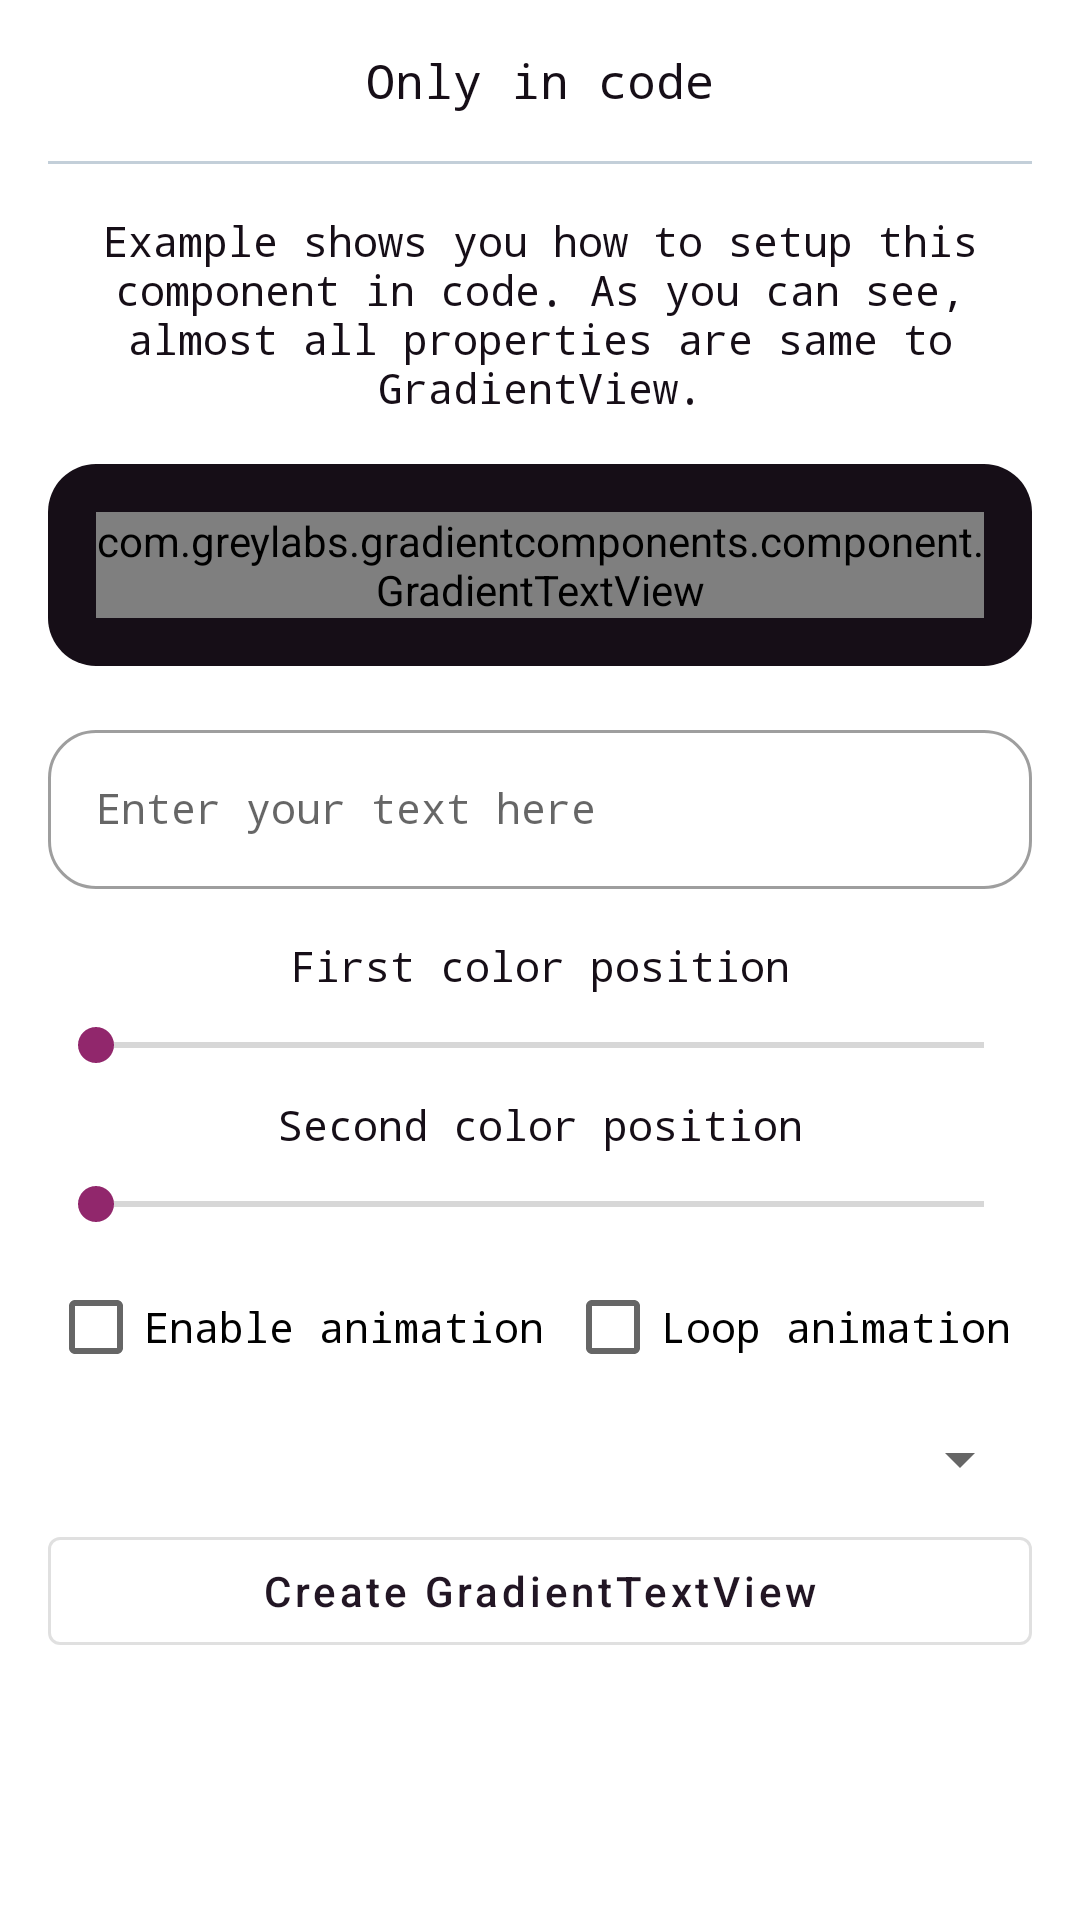

Reconstruct the res/layout file that produces this screen, plus the resources it refers to.
<!-- AndroidManifest.xml: application theme AppTheme -->
<!-- res/layout/fragment_top_ex_gradient_text_program.xml -->
<?xml version="1.0" encoding="utf-8"?>
<android.support.design.widget.CoordinatorLayout
        xmlns:android="http://schemas.android.com/apk/res/android"
        xmlns:app="http://schemas.android.com/apk/res-auto"
        android:id="@+id/root"
        android:layout_width="match_parent"
        android:layout_height="match_parent"
        android:clickable="true"
        android:focusable="true">

    <LinearLayout
            android:layout_width="match_parent"
            android:layout_height="match_parent"
            android:orientation="vertical"
            android:padding="16dp">

        <TextView
                android:layout_width="match_parent"
                android:layout_height="wrap_content"
                android:text="Only in code"
                style="@style/TextView.Primary.Title"/>

        <View
                android:layout_width="match_parent"
                android:layout_height="1dp"
                android:background="@color/colorDivider"
                android:layout_marginTop="16dp"
                android:layout_marginBottom="16dp"/>

        <android.support.v4.widget.NestedScrollView
                android:layout_width="match_parent"
                android:layout_height="wrap_content">

            <LinearLayout
                    android:layout_width="match_parent"
                    android:layout_height="wrap_content"
                    android:orientation="vertical">

                <TextView
                        android:layout_width="match_parent"
                        android:layout_height="wrap_content"
                        style="@style/TextView.Primary.Dark"
                        android:text="@string/ex_gradient_text_code_text"
                        android:layout_marginBottom="16dp"/>

                <LinearLayout
                        android:id="@+id/gradient_text_container"
                        android:layout_width="match_parent"
                        android:layout_height="wrap_content"
                        android:background="@drawable/bg_example_text"
                        android:padding="16dp"
                        android:layout_marginBottom="16dp">

                    <com.greylabs.gradientcomponents.component.GradientTextView
                            android:id="@+id/gradient_text"
                            android:layout_width="match_parent"
                            android:layout_height="wrap_content"
                            app:baseColors="#FFFFFF, #91276C"
                            app:startColorsPositions="0.4, 0.7"
                            android:gravity="center"
                            android:textSize="22sp"
                            android:text="@string/ex_gradient_text_code_title"/>

                </LinearLayout>

                <android.support.design.widget.TextInputLayout
                        style="@style/Widget.MaterialComponents.TextInputLayout.OutlinedBox"
                        app:boxCornerRadiusTopStart="16dp"
                        app:boxCornerRadiusTopEnd="16dp"
                        app:boxCornerRadiusBottomStart="16dp"
                        app:boxCornerRadiusBottomEnd="16dp"
                        android:layout_width="match_parent"
                        android:layout_height="wrap_content"
                        android:hint="@string/ex_gradient_text_code_hint"
                        android:layout_marginBottom="16dp">

                    <android.support.v7.widget.AppCompatEditText
                            android:id="@+id/edit_user_text"
                            android:layout_width="match_parent"
                            android:layout_height="wrap_content"
                            android:textAppearance="@style/TextView.Primary.Dark"
                            android:imeOptions="actionDone"
                            android:singleLine="true"/>

                </android.support.design.widget.TextInputLayout>

                <TextView
                        android:layout_marginBottom="8dp"
                        android:layout_width="match_parent"
                        android:layout_height="wrap_content"
                        android:text="First color position"
                        style="@style/TextView.Primary.Dark"/>

                <SeekBar
                        android:id="@+id/seekbar_first_color_pos"
                        android:layout_marginBottom="8dp"
                        android:layout_width="match_parent"
                        android:layout_height="wrap_content"
                        android:max="100"/>

                <TextView
                        android:layout_marginBottom="8dp"
                        android:layout_width="match_parent"
                        android:layout_height="wrap_content"
                        android:text="Second color position"
                        style="@style/TextView.Primary.Dark"
                />

                <SeekBar
                        android:id="@+id/seekbar_second_color_pos"
                        android:layout_marginBottom="8dp"
                        android:layout_width="match_parent"
                        android:layout_height="wrap_content"
                        android:max="100"/>

                <LinearLayout
                        android:layout_width="match_parent"
                        android:layout_height="wrap_content"
                        android:orientation="horizontal">

                    <CheckBox
                            android:id="@+id/checkbox_enable_animation"
                            android:layout_weight="1"
                            android:layout_marginBottom="8dp"
                            android:layout_width="wrap_content"
                            android:layout_height="wrap_content"
                            android:textAppearance="@style/TextView.Primary.Dark"
                            android:text="Enable animation"/>

                    <CheckBox
                            android:id="@+id/checkbox_loop_animation"
                            android:layout_weight="1"
                            android:layout_marginBottom="8dp"
                            android:layout_width="wrap_content"
                            android:layout_height="wrap_content"
                            android:textAppearance="@style/TextView.Primary.Dark"
                            android:text="Loop animation"/>

                </LinearLayout>

                <Spinner
                        android:layout_marginBottom="8dp"
                        android:id="@+id/spinner_gradient_orientation"
                        android:layout_width="match_parent"
                        android:layout_height="wrap_content">
                </Spinner>

                <android.support.design.button.MaterialButton
                        android:id="@+id/button_create_gradient_text"
                        style="@style/Widget.MaterialComponents.Button.OutlinedButton"
                        app:textAllCaps="false"
                        android:text="Create GradientTextView"
                        android:layout_width="match_parent"
                        android:layout_height="wrap_content"/>

            </LinearLayout>

        </android.support.v4.widget.NestedScrollView>

    </LinearLayout>

</android.support.design.widget.CoordinatorLayout>
<!-- resources referenced by this layout -->
<resources>
  <color name="colorDivider">#C3CFD9</color>
  <!-- drawable bg_example_text (drawable) -->
  <?xml version="1.0" encoding="utf-8"?>
  <shape xmlns:android="http://schemas.android.com/apk/res/android"
                 android:shape="rectangle">
  
  <solid android:color="@color/colorPrimaryDark">
  </solid>
  
  <corners android:topLeftRadius="16dp"
           android:topRightRadius="16dp"
           android:bottomLeftRadius="16dp"
           android:bottomRightRadius="16dp">
  </corners>
  
  </shape>
  <string name="ex_gradient_text_code_hint">Enter your text here</string>
  
      //GradientView xml screen
  <string name="ex_gradient_text_code_text">Example shows you how to setup this component in code. As you can see, almost all properties are same to GradientView. </string>
  <string name="ex_gradient_text_code_title">Your own gradient text! =)</string>
  <style name="TextView.Primary.Dark" parent="@android:style/Widget.TextView">
          <item name="android:textColor">@color/colorPrimaryDark</item>
          <item name="android:textStyle">normal</item>
          <item name="android:fontFamily">monospace</item>
          <item name="android:textSize">14sp</item>
          <item name="android:gravity">center</item>
      </style>
  <style name="TextView.Primary.Title" parent="@android:style/Widget.TextView">
          <item name="android:textColor">@color/colorPrimaryDark</item>
          <item name="android:textStyle">normal</item>
          <item name="android:fontFamily">monospace</item>
          <item name="android:textSize">16sp</item>
          <item name="android:gravity">center</item>
      </style>
  <style name="AppTheme" parent="Theme.MaterialComponents.Light.NoActionBar">
          
          <item name="colorPrimary">@color/colorPrimary</item>
          <item name="colorPrimaryDark">@color/colorPrimaryDark</item>
          <item name="colorAccent">@color/colorAccent</item>
      </style>
  <color name="colorPrimaryDark">#160E17</color>
  <color name="colorPrimary">#221624</color>
  <color name="colorAccent">#91276C</color>
</resources>
